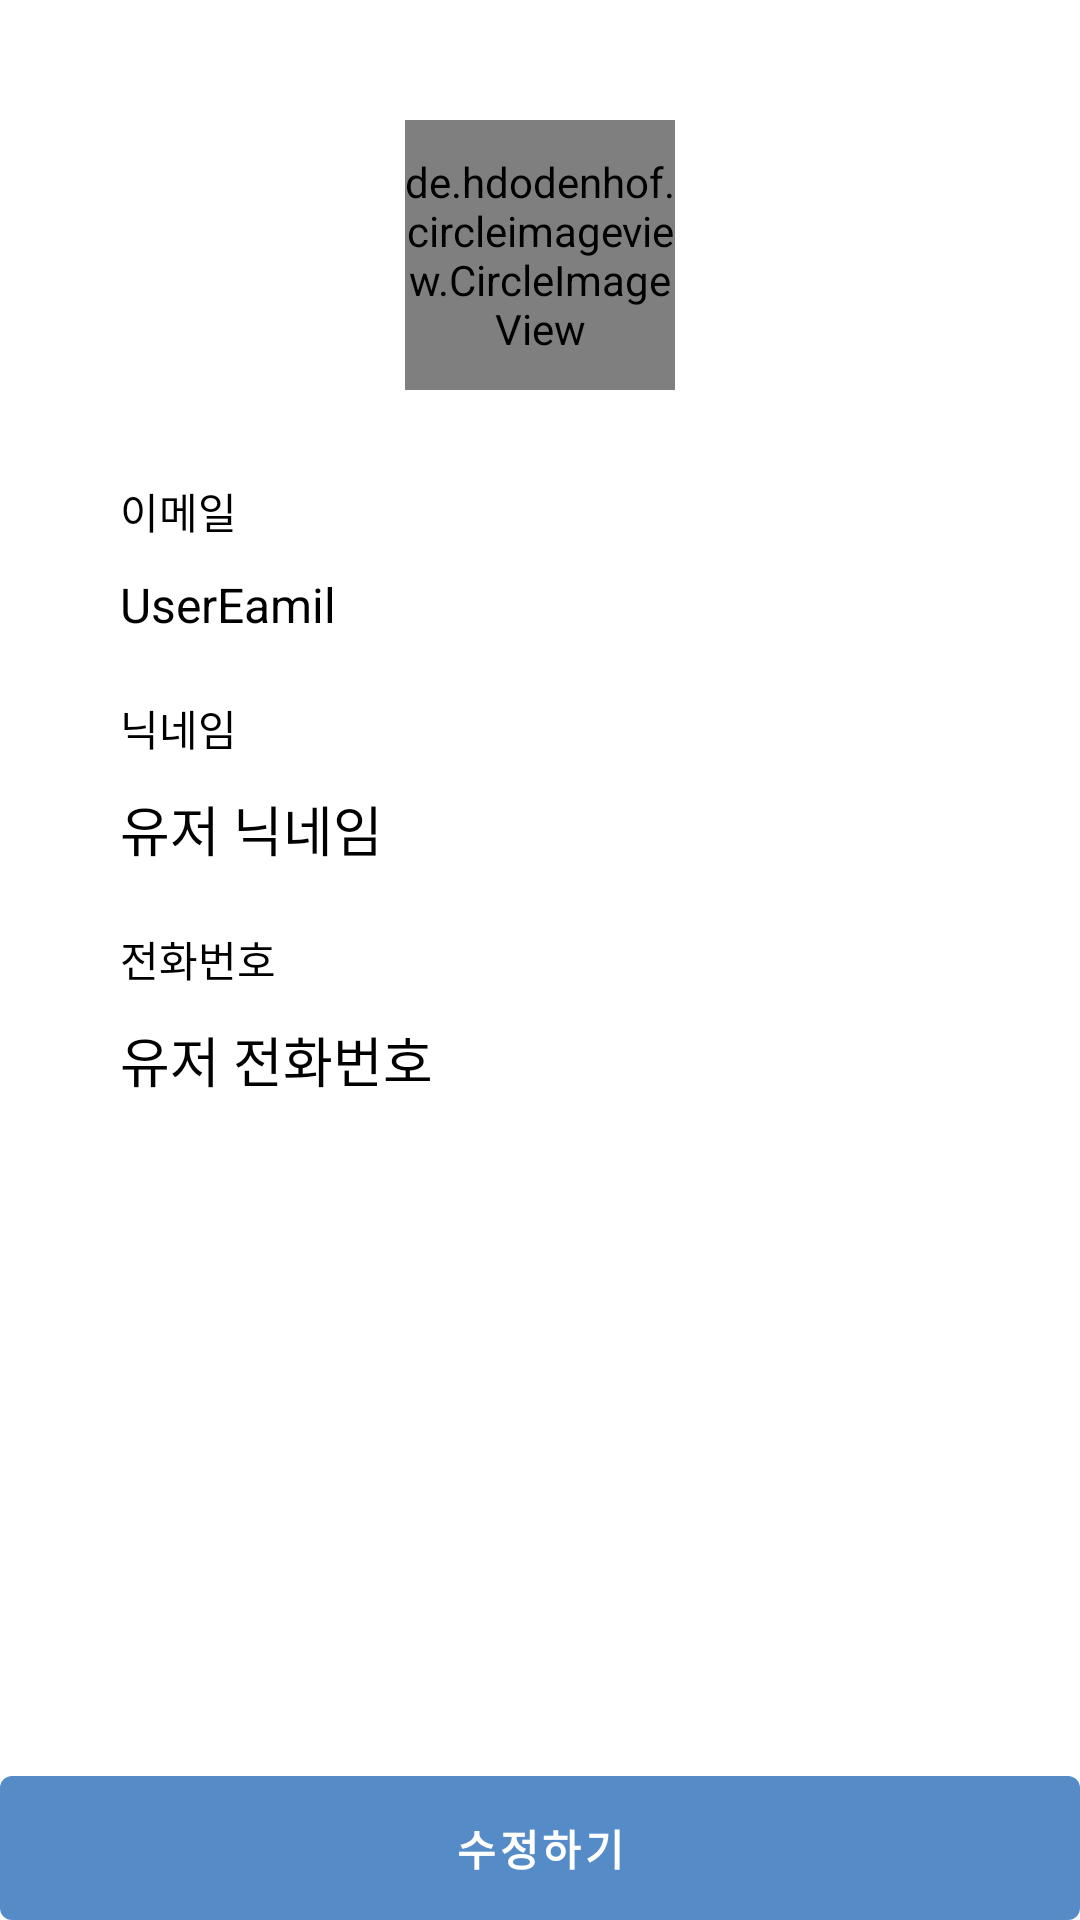

Reconstruct the res/layout file that produces this screen, plus the resources it refers to.
<!-- AndroidManifest.xml: application theme Theme.Near -->
<!-- res/layout/activity_user_info.xml -->
<?xml version="1.0" encoding="utf-8"?>
<layout>
<LinearLayout xmlns:android="http://schemas.android.com/apk/res/android"
    xmlns:app="http://schemas.android.com/apk/res-auto"
    xmlns:tools="http://schemas.android.com/tools"
    android:layout_width="match_parent"
    android:layout_height="match_parent"
    android:orientation="vertical"
    tools:context=".ui.user.UserInfoActivity">
    <LinearLayout
        android:padding="40dp"
        android:layout_width="match_parent"
        android:layout_height="0dp"
        android:layout_weight="1"
        android:orientation="vertical">
    <de.hdodenhof.circleimageview.CircleImageView
        android:id="@+id/userImg"
        android:layout_width="90dp"
        android:layout_height="90dp"
        android:src="@mipmap/ic_launcher"
        android:layout_gravity="center"/>
    <TextView
        android:textColor="@color/black"
        android:textSize="14sp"
        android:layout_marginTop="30sp"
        android:layout_width="wrap_content"
        android:layout_height="wrap_content"
        android:text="이메일"/>
    <TextView
        android:textColor="@color/black"
        android:textSize="16sp"
        android:layout_marginTop="10dp"
        android:id="@+id/userEmail"
        android:layout_width="wrap_content"
        android:layout_height="wrap_content"
        android:text="UserEamil"/>
    <TextView
        android:textColor="@color/black"
        android:textSize="14sp"
        android:layout_marginTop="20dp"
        android:layout_width="wrap_content"
        android:layout_height="wrap_content"
        android:text="닉네임"/>
    <TextView
        android:textColor="@color/black"
        android:textSize="18sp"
        android:layout_marginTop="10dp"
        android:id="@+id/userNickTxt"
        android:layout_width="match_parent"
        android:layout_height="wrap_content"
        android:text="유저 닉네임" />
    <TextView
        android:textColor="@color/black"
        android:textSize="14sp"
        android:layout_marginTop="20dp"
        android:layout_width="wrap_content"
        android:layout_height="wrap_content"
        android:text="전화번호"/>
    <TextView
        android:textColor="@color/black"
        android:textSize="18sp"
        android:layout_marginTop="10dp"
        android:id="@+id/userPhoneTxt"
        android:layout_width="match_parent"
        android:layout_height="wrap_content"
        android:text="유저 전화번호" />
    </LinearLayout>
    <Button
        android:id="@+id/modifyBtn"
        android:layout_width="match_parent"
        android:layout_height="wrap_content"
        android:text="수정하기"
        android:textStyle="bold"
        android:insetTop="0dp"
        android:insetBottom="0dp"/>
</LinearLayout>
</layout>
<!-- resources referenced by this layout -->
<resources>
  <color name="black">#FF000000</color>
  <style name="Theme.Near" parent="Theme.MaterialComponents.DayNight.DarkActionBar">
          
          <item name="colorPrimary">@color/blue_2</item>
          <item name="colorPrimaryVariant">@color/white</item>
          <item name="colorOnPrimary">@color/white</item>
          
          <item name="colorSecondary">@color/teal_200</item>
          <item name="colorSecondaryVariant">@color/teal_700</item>
          <item name="colorOnSecondary">@color/black</item>
          
          <item name="android:statusBarColor" tools:targetApi="l">?attr/colorPrimaryVariant</item>
          <item name="android:windowLightStatusBar">true</item>
          
      </style>
  <color name="blue_2">#558cc8</color>
  <color name="white">#FFFFFFFF</color>
  <color name="teal_200">#FF03DAC5</color>
  <color name="teal_700">#FF018786</color>
</resources>
